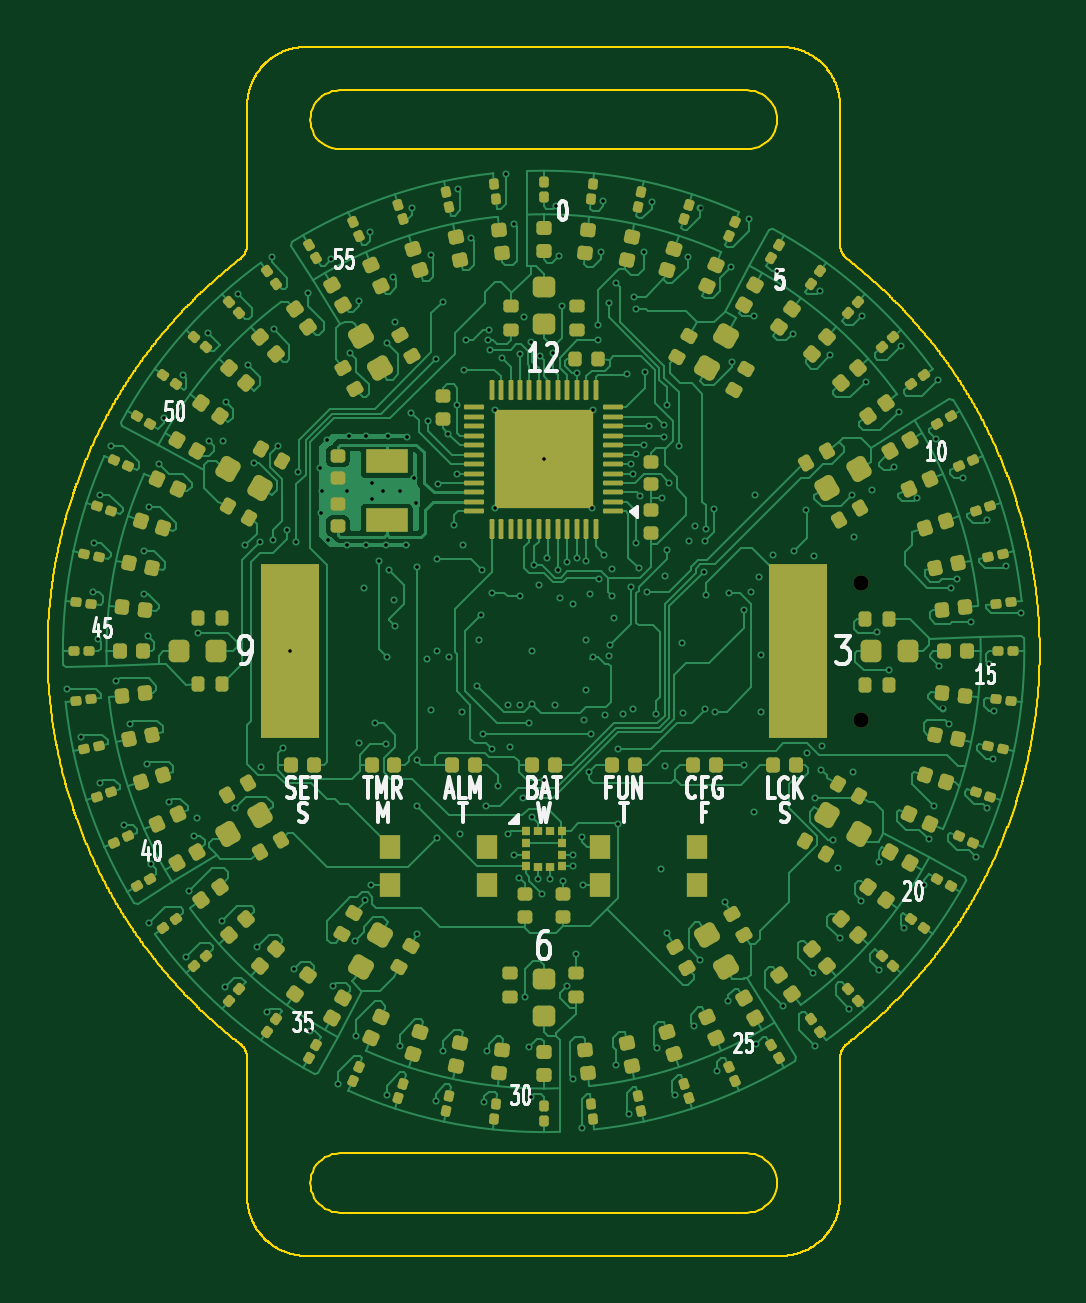
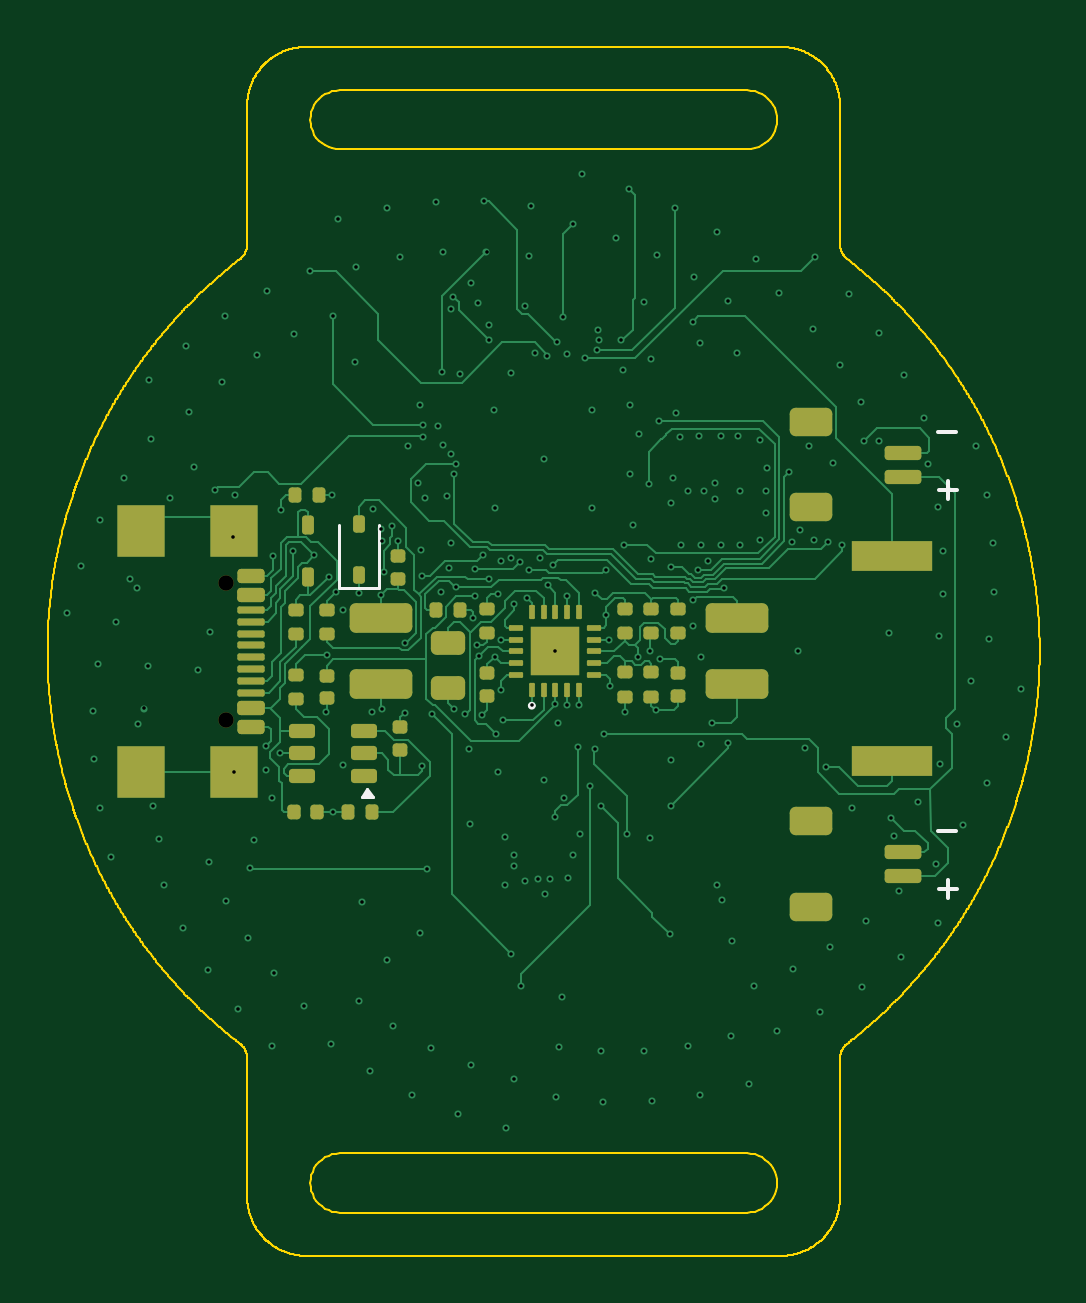
Circuit board: 9 layer files. Board 42.0 x 51.2 mm.
- bottom_copper: LED Watch - Single Color-B_Cu.gbl (48435 bytes)
- bottom_mask: LED Watch - Single Color-B_Mask.gbs (6742 bytes)
- bottom_silk: LED Watch - Single Color-B_Silkscreen.gbo (7682 bytes)
- outline: LED Watch - Single Color-Edge_Cuts.gm1 (47771 bytes)
- top_copper: LED Watch - Single Color-F_Cu.gtl (144003 bytes)
- top_mask: LED Watch - Single Color-F_Mask.gts (31530 bytes)
- top_silk: LED Watch - Single Color-F_Silkscreen.gto (60658 bytes)
- drill: LED Watch - Single Color-NPTH.drl (361 bytes)
- drill: LED Watch - Single Color-PTH.drl (5653 bytes)

=== bottom_copper: LED Watch - Single Color-B_Cu.gbl (48435 bytes, source omitted) ===
=== bottom_mask: LED Watch - Single Color-B_Mask.gbs (6742 bytes, source omitted) ===
=== bottom_silk: LED Watch - Single Color-B_Silkscreen.gbo (7682 bytes, source omitted) ===
=== outline: LED Watch - Single Color-Edge_Cuts.gm1 (47771 bytes, source omitted) ===
=== top_copper: LED Watch - Single Color-F_Cu.gtl (144003 bytes, source omitted) ===
=== top_mask: LED Watch - Single Color-F_Mask.gts (31530 bytes, source omitted) ===
=== top_silk: LED Watch - Single Color-F_Silkscreen.gto (60658 bytes, source omitted) ===
=== drill: LED Watch - Single Color-NPTH.drl ===
M48
; DRILL file KiCad 10.0.6 date 2026-11-02T07:24:32
; FORMAT={-:-/ absolute / metric / decimal}
; #@! TF.CreationDate,2026-11-02T07:24:32-08:00
; #@! TF.GenerationSoftware,Kicad,Pcbnew,10.0.6
; #@! TF.FileFunction,NonPlated,1,4,NPTH
FMAT,2
METRIC
; #@! TA.AperFunction,NonPlated,NPTH,ComponentDrill
T1C0.650
%
G90
G05
T1
X113.445Y-97.11
X113.445Y-102.89
M30

=== drill: LED Watch - Single Color-PTH.drl ===
M48
; DRILL file KiCad 10.0.6 date 2026-11-04T19:42:04
; FORMAT={-:-/ absolute / metric / decimal}
; #@! TF.CreationDate,2026-11-04T19:42:04-08:00
; #@! TF.GenerationSoftware,Kicad,Pcbnew,10.0.6
; #@! TF.FileFunction,Plated,1,4,PTH
FMAT,2
METRIC
; #@! TA.AperFunction,Plated,PTH,ViaDrill
T1C0.150
%
G90
G05
T1
X79.804Y-101.605
X80.42Y-103.635
X80.941Y-97.479
X80.971Y-95.429
X81.127Y-99.485
X81.225Y-93.358
X81.235Y-105.556
X81.707Y-91.292
X81.914Y-101.262
X82.234Y-107.346
X82.483Y-103.074
X83.077Y-97.583
X83.084Y-95.755
X83.228Y-104.782
X83.262Y-99.365
X83.292Y-93.904
X83.312Y-111.488
X83.398Y-108.99
X83.706Y-92.05
X83.913Y-90.118
X84.135Y-106.368
X84.755Y-88.287
X84.861Y-112.939
X84.968Y-110.136
X85.187Y-107.819
X85.31Y-107.07
X85.386Y-99.21
X85.806Y-86.527
X85.822Y-91.081
X86.367Y-111.421
X86.447Y-91.097
X86.527Y-114.194
X86.553Y-89.445
X86.949Y-106.623
X87.061Y-84.861
X87.35Y-95.51
X87.473Y-87.866
X87.739Y-92.009
X87.866Y-112.527
X87.98Y-95.38
X88.05Y-104.907
X88.287Y-115.245
X88.512Y-83.312
X88.56Y-95.29
X88.579Y-86.367
X88.775Y-91.285
X88.955Y-104.095
X89.15Y-94.84
X89.25Y-100.0
X89.445Y-113.447
X89.5Y-95.35
X89.6Y-92.39
X90.047Y-84.847
X90.118Y-116.087
X90.55Y-92.25
X90.57Y-94.13
X90.6Y-93.21
X90.84Y-91.06
X90.86Y-95.28
X91.01Y-83.398
X91.081Y-114.178
X91.292Y-118.293
X91.68Y-95.5
X91.69Y-93.21
X91.78Y-90.89
X91.825Y-87.385
X92.009Y-112.261
X92.05Y-116.294
X92.175Y-103.885
X92.181Y-85.187
X92.38Y-97.32
X92.43Y-110.52
X92.47Y-95.49
X92.5Y-90.89
X92.654Y-82.234
X92.68Y-109.89
X92.75Y-92.85
X92.75Y-93.55
X92.86Y-103.04
X93.02Y-96.18
X93.2Y-93.2
X93.32Y-95.5
X93.34Y-103.94
X93.35Y-100.23
X93.358Y-118.775
X93.377Y-86.949
X93.41Y-90.89
X93.45Y-96.55
X93.632Y-84.135
X93.68Y-97.84
X93.69Y-86.04
X93.69Y-98.92
X93.9Y-93.2
X93.904Y-116.708
X94.19Y-95.48
X94.22Y-90.91
X94.39Y-89.89
X94.444Y-81.235
X94.53Y-92.64
X94.6Y-93.72
X94.62Y-96.43
X94.625Y-104.585
X94.625Y-106.535
X94.656Y-111.977
X95.075Y-100.335
X95.12Y-90.23
X95.218Y-83.228
X95.25Y-102.5
X95.429Y-119.029
X95.44Y-87.63
X95.47Y-96.085
X95.48Y-107.9
X95.5Y-100.0
X95.55Y-92.9
X95.73Y-85.21
X95.755Y-116.916
X95.97Y-90.79
X96.0Y-100.235
X96.225Y-94.635
X96.325Y-92.47
X96.35Y-89.58
X96.365Y-80.42
X96.475Y-107.735
X96.55Y-102.55
X96.58Y-95.48
X96.62Y-88.07
X96.725Y-86.835
X96.926Y-82.483
X97.2Y-101.45
X97.25Y-99.5
X97.35Y-98.45
X97.375Y-96.535
X97.45Y-103.485
X97.479Y-119.059
X97.58Y-106.55
X97.583Y-116.923
X97.65Y-86.828
X97.7Y-86.4
X97.75Y-87.25
X97.81Y-97.51
X97.825Y-104.135
X97.95Y-89.8
X97.95Y-93.95
X98.05Y-105.7
X98.25Y-87.6
X98.395Y-79.804
X98.475Y-107.735
X98.5Y-102.25
X98.56Y-104.06
X98.738Y-81.914
X98.75Y-108.6
X98.97Y-109.58
X99.0Y-87.4
X99.0Y-102.25
X99.01Y-97.64
X99.125Y-106.185
X99.175Y-85.835
X99.21Y-114.614
X99.365Y-116.738
X99.4Y-103.03
X99.45Y-86.9
X99.485Y-118.873
X99.5Y-100.0
X99.5Y-102.23
X99.5Y-107.0
X99.6Y-96.35
X99.75Y-109.63
X99.8Y-97.21
X99.85Y-87.5
X99.93Y-110.26
X100.0Y-105.45
X100.0Y-91.87
X100.15Y-96.05
X100.25Y-109.65
X100.38Y-87.38
X100.5Y-102.25
X100.515Y-81.127
X100.6Y-96.55
X100.635Y-83.262
X100.69Y-97.76
X100.79Y-85.386
X100.8Y-109.71
X100.975Y-114.185
X101.0Y-96.2
X101.25Y-98.0
X101.25Y-108.6
X101.25Y-109.1
X101.262Y-118.086
X101.36Y-112.79
X101.4Y-88.22
X101.4Y-96.05
X101.605Y-120.196
X101.625Y-107.85
X101.65Y-109.9
X101.715Y-102.895
X101.8Y-99.5
X101.8Y-101.65
X101.812Y-96.153
X101.942Y-105.093
X101.95Y-97.55
X102.025Y-103.485
X102.05Y-93.95
X102.078Y-100.227
X102.1Y-89.8
X102.31Y-86.18
X102.31Y-86.83
X102.325Y-96.935
X102.417Y-83.077
X102.521Y-80.941
X102.55Y-95.9
X102.59Y-102.69
X102.75Y-100.2
X102.775Y-85.235
X102.8Y-99.75
X102.9Y-96.5
X102.91Y-97.66
X102.98Y-98.6
X103.074Y-117.517
X103.075Y-84.385
X103.13Y-107.29
X103.16Y-104.15
X103.34Y-102.67
X103.55Y-88.25
X103.635Y-119.58
X103.7Y-97.285
X103.703Y-92.052
X103.78Y-102.45
X103.8Y-92.47
X103.825Y-84.985
X103.925Y-85.485
X103.927Y-91.627
X103.93Y-95.42
X104.025Y-96.485
X104.1Y-93.406
X104.245Y-83.084
X104.25Y-91.27
X104.29Y-88.17
X104.36Y-97.49
X104.45Y-90.47
X104.571Y-80.971
X104.74Y-102.64
X104.782Y-116.772
X104.95Y-109.2
X105.0Y-93.5
X105.09Y-90.93
X105.1Y-90.4
X105.15Y-96.81
X105.15Y-104.85
X105.21Y-95.72
X105.221Y-111.906
X105.225Y-89.55
X105.3Y-92.85
X105.556Y-118.765
X105.725Y-91.32
X105.875Y-99.635
X105.88Y-102.61
X106.096Y-83.292
X106.17Y-95.34
X106.368Y-115.865
X106.4Y-94.7
X106.623Y-113.051
X106.642Y-81.225
X106.77Y-96.64
X106.825Y-95.335
X106.842Y-102.432
X106.87Y-97.61
X106.875Y-94.835
X107.23Y-93.98
X107.25Y-102.55
X107.346Y-117.766
X107.7Y-110.617
X107.819Y-114.813
X107.83Y-97.51
X107.95Y-83.706
X107.991Y-87.739
X108.475Y-98.235
X108.5Y-104.8
X108.708Y-81.707
X108.775Y-97.465
X108.9Y-106.81
X108.919Y-85.822
X108.95Y-93.37
X108.99Y-116.602
X109.1Y-96.85
X109.19Y-100.14
X109.2Y-102.58
X109.7Y-95.94
X109.882Y-83.913
X110.136Y-115.032
X110.555Y-86.553
X110.6Y-95.75
X111.1Y-94.01
X111.14Y-104.32
X111.421Y-113.633
X111.45Y-95.95
X111.488Y-116.688
X111.5Y-106.2
X111.713Y-84.755
X111.74Y-105.0
X111.77Y-104.01
X112.134Y-87.473
X112.261Y-107.991
X112.45Y-109.185
X112.527Y-112.134
X112.939Y-115.139
X113.051Y-93.377
X113.095Y-105.11
X113.145Y-95.15
X113.447Y-110.555
X113.473Y-85.806
X113.633Y-88.579
X113.9Y-93.185
X114.112Y-99.176
X114.178Y-108.919
X114.194Y-113.473
X114.614Y-100.79
X114.813Y-92.181
X115.032Y-89.864
X115.139Y-87.061
X115.245Y-111.713
X115.82Y-93.521
X116.087Y-109.882
X116.294Y-107.95
X116.54Y-106.555
X116.602Y-91.01
X116.688Y-88.512
X116.738Y-100.635
X116.923Y-102.417
X117.169Y-103.06
X117.229Y-97.298
X117.517Y-96.926
X117.766Y-92.654
X118.086Y-98.738
X118.293Y-108.708
X118.765Y-94.444
X118.775Y-106.642
X118.873Y-100.515
X119.029Y-104.571
X119.059Y-102.521
X119.58Y-96.365
X120.196Y-98.395
M30
